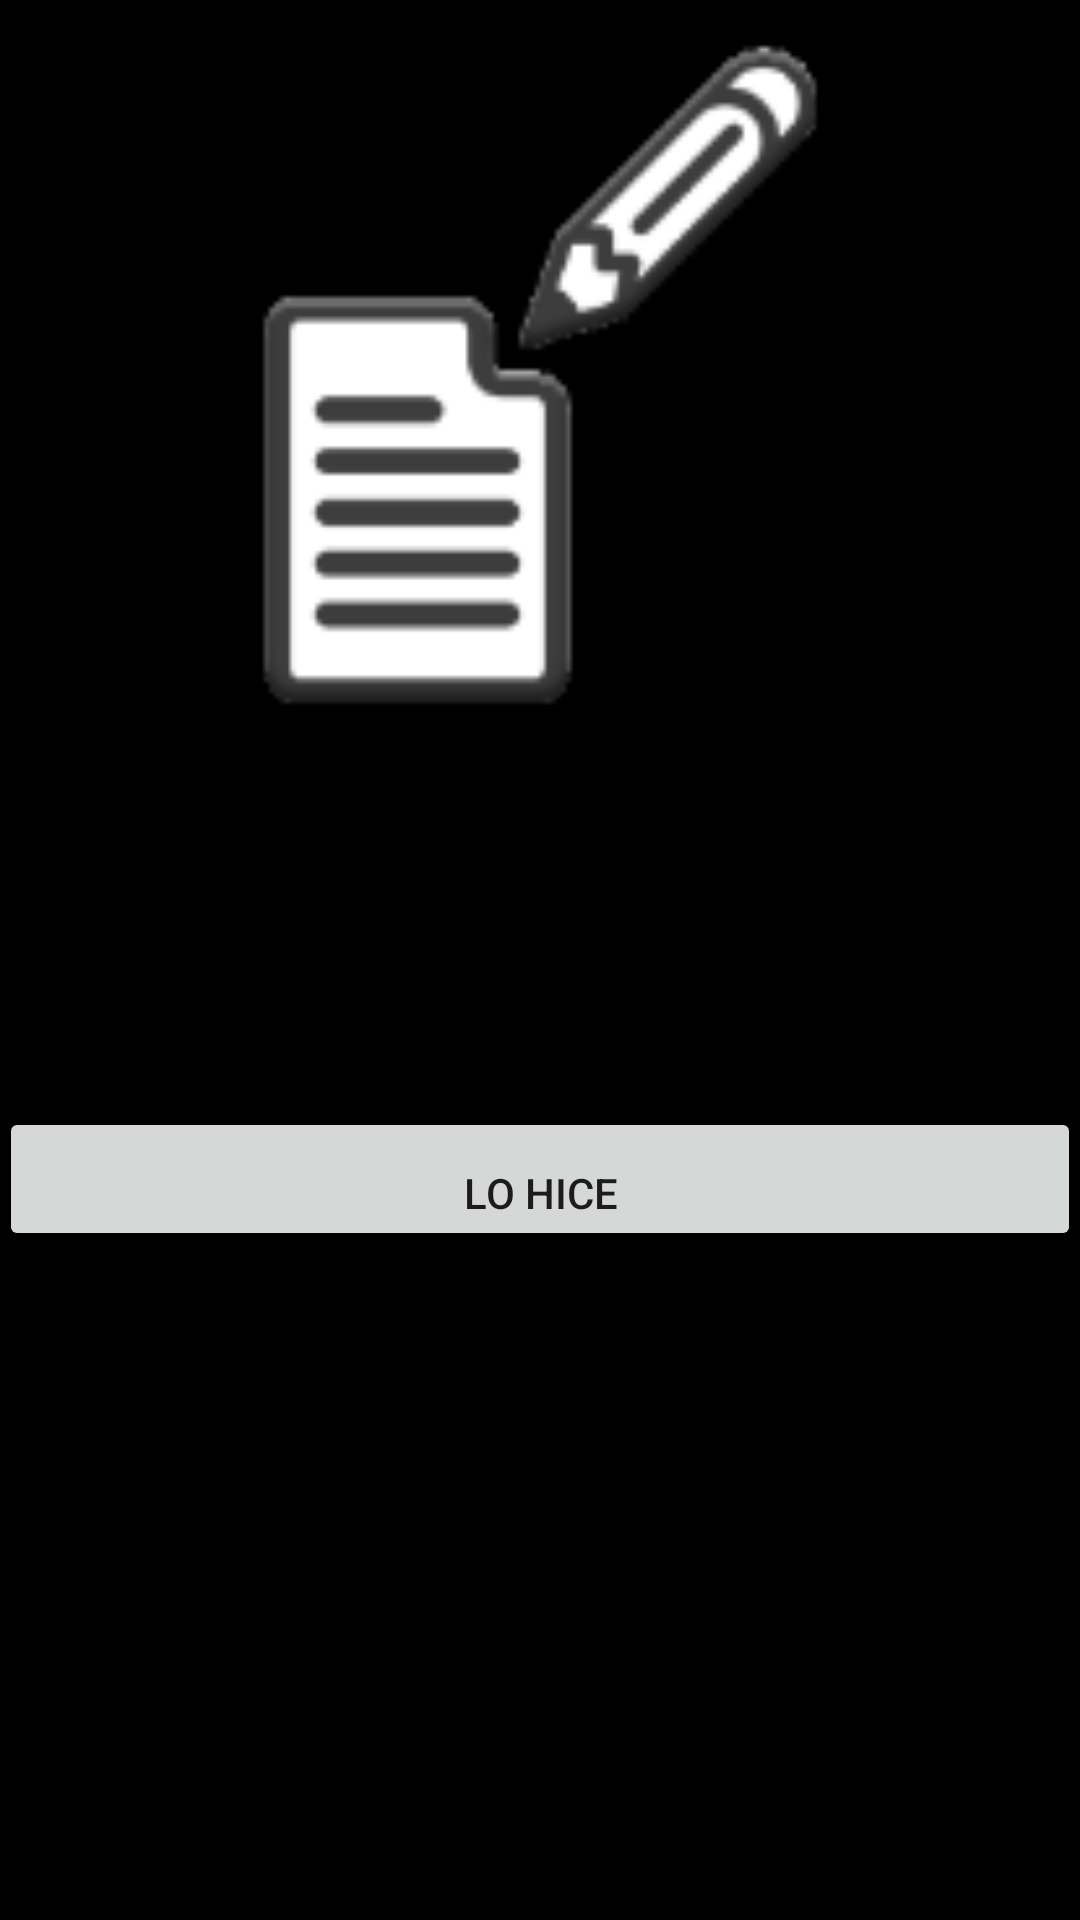

Here is an Android app screen rendered from its layout file. Give the layout XML and the strings, colors and styles it references.
<!-- AndroidManifest.xml: fallback theme Theme.MaterialComponents.DayNight.NoActionBar -->
<!-- res/layout/tarea.xml -->
<LinearLayout xmlns:android="http://schemas.android.com/apk/res/android"
    android:layout_width="match_parent"
    android:layout_height="fill_parent"
    android:background="#FF000000"
    android:orientation="vertical"
    android:paddingBottom="@dimen/activity_vertical_margin"
    android:paddingLeft="@dimen/activity_horizontal_margin"
    android:paddingRight="@dimen/activity_horizontal_margin"
    android:paddingTop="@dimen/activity_vertical_margin" >

    <ImageView
        android:id="@+id/imagen"
        android:layout_width="match_parent"
        android:layout_height="250dp"
        android:src="@drawable/logo" />

    <TextView
        android:id="@+id/paso"
        android:layout_width="match_parent"
        android:layout_height="wrap_content"
        android:text="TextView" />

    <TextView
        android:id="@+id/texto"
        android:layout_width="match_parent"
        android:layout_height="100dp"
        android:gravity="left"
        android:paddingTop="10dp"
        android:text="TextView" />

    <Button
        android:id="@+id/boton"
        android:layout_width="match_parent"
        android:layout_height="wrap_content"
        android:gravity="center_horizontal|center_vertical|bottom"
        android:orientation="vertical"
        android:text="Lo Hice" />

</LinearLayout>
<!-- resources referenced by this layout -->
<resources>
  <!-- drawable logo: png bitmap (drawable-hdpi, 2522 bytes) -->
</resources>
